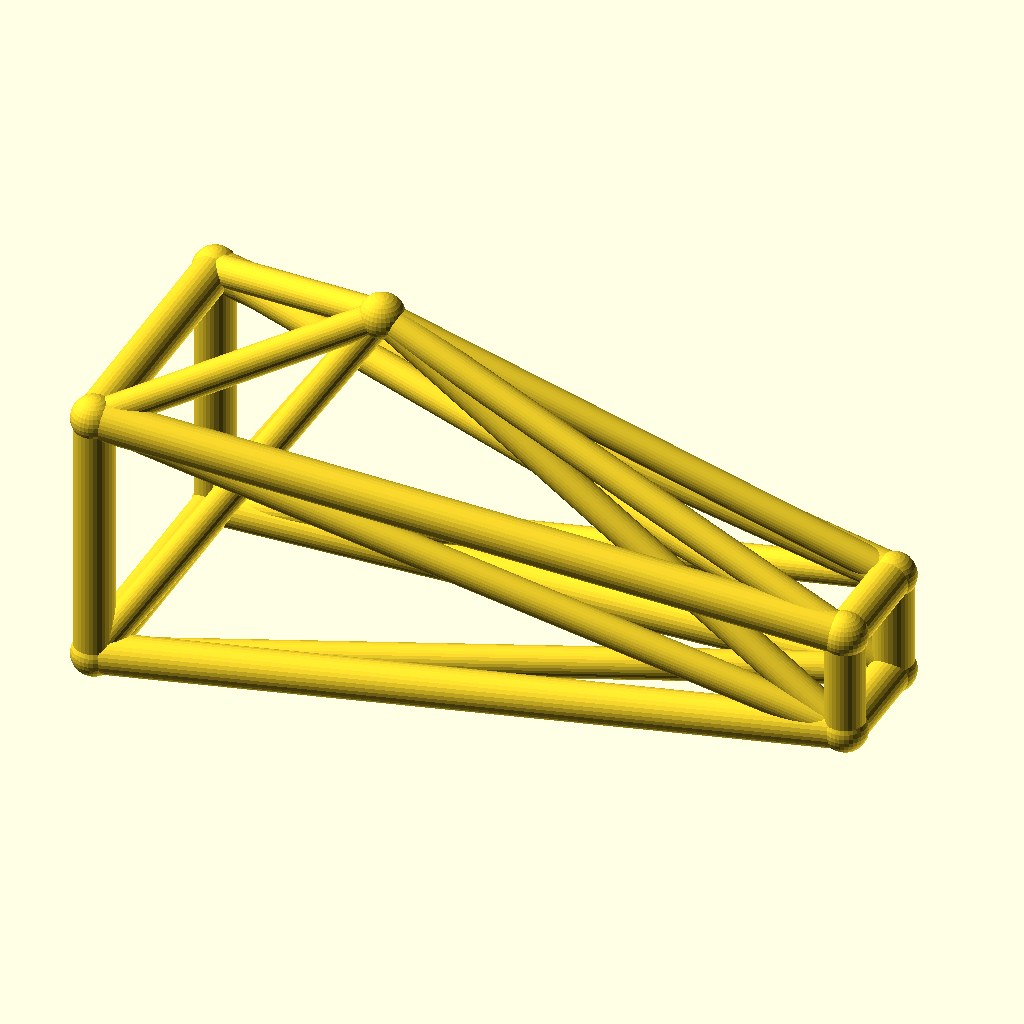
Cell 1: the model at its default parameters.
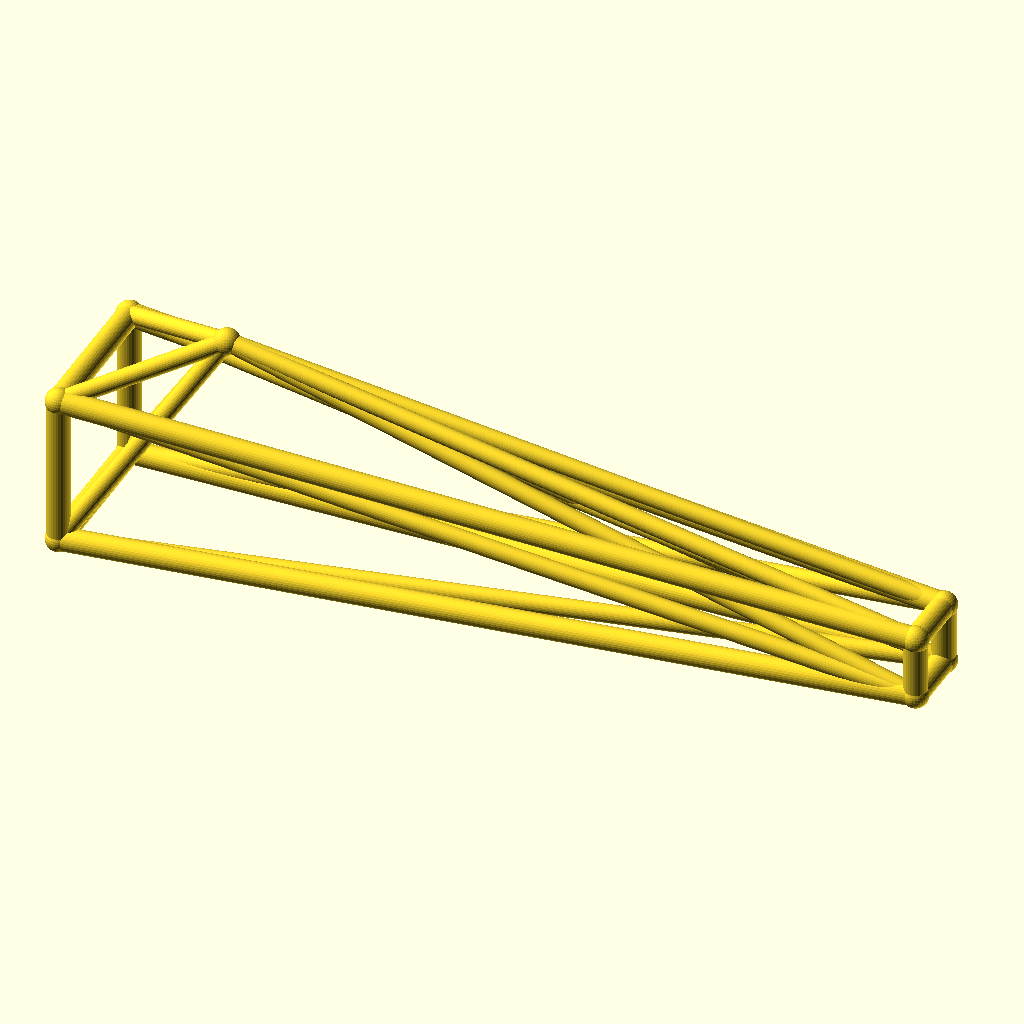
Cell 2: jib_l = 220 (everything else at default).
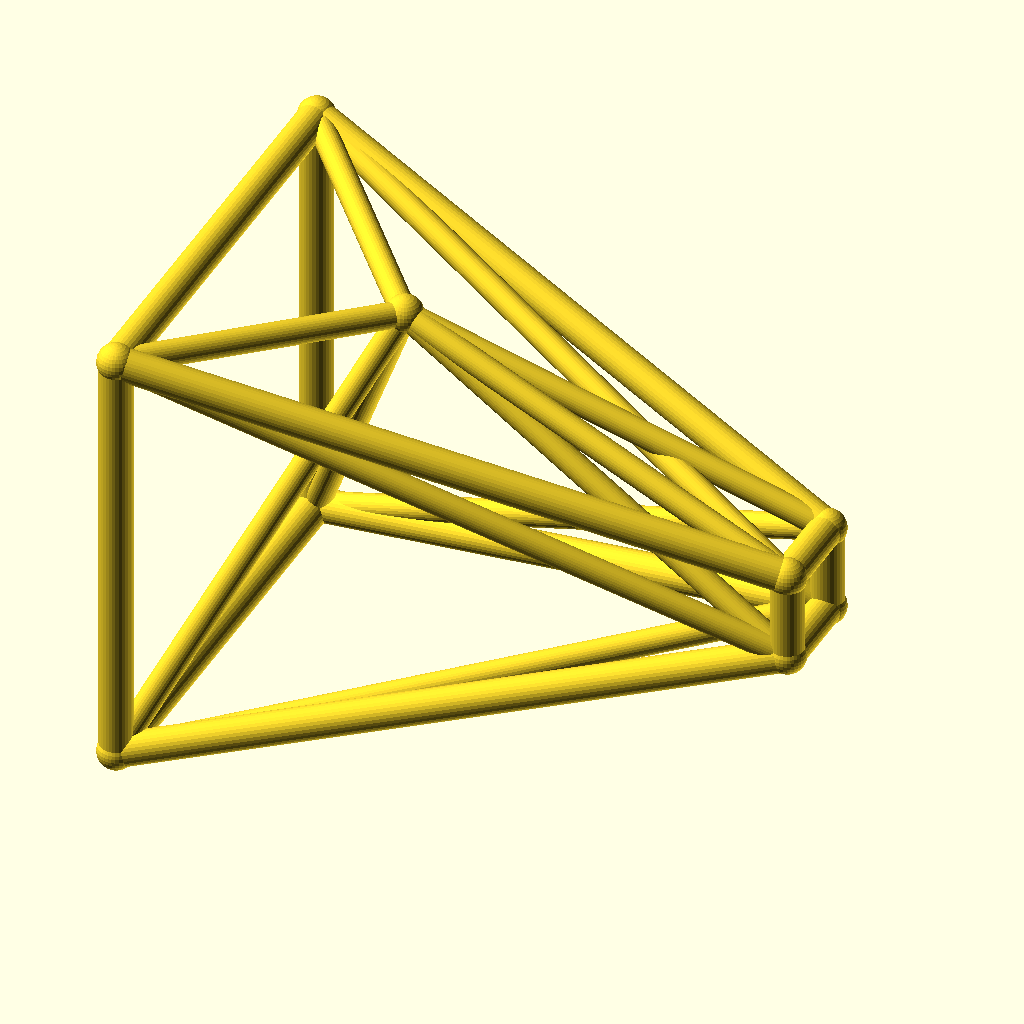
Cell 3 — root_w set to 40, the other parameters unchanged.
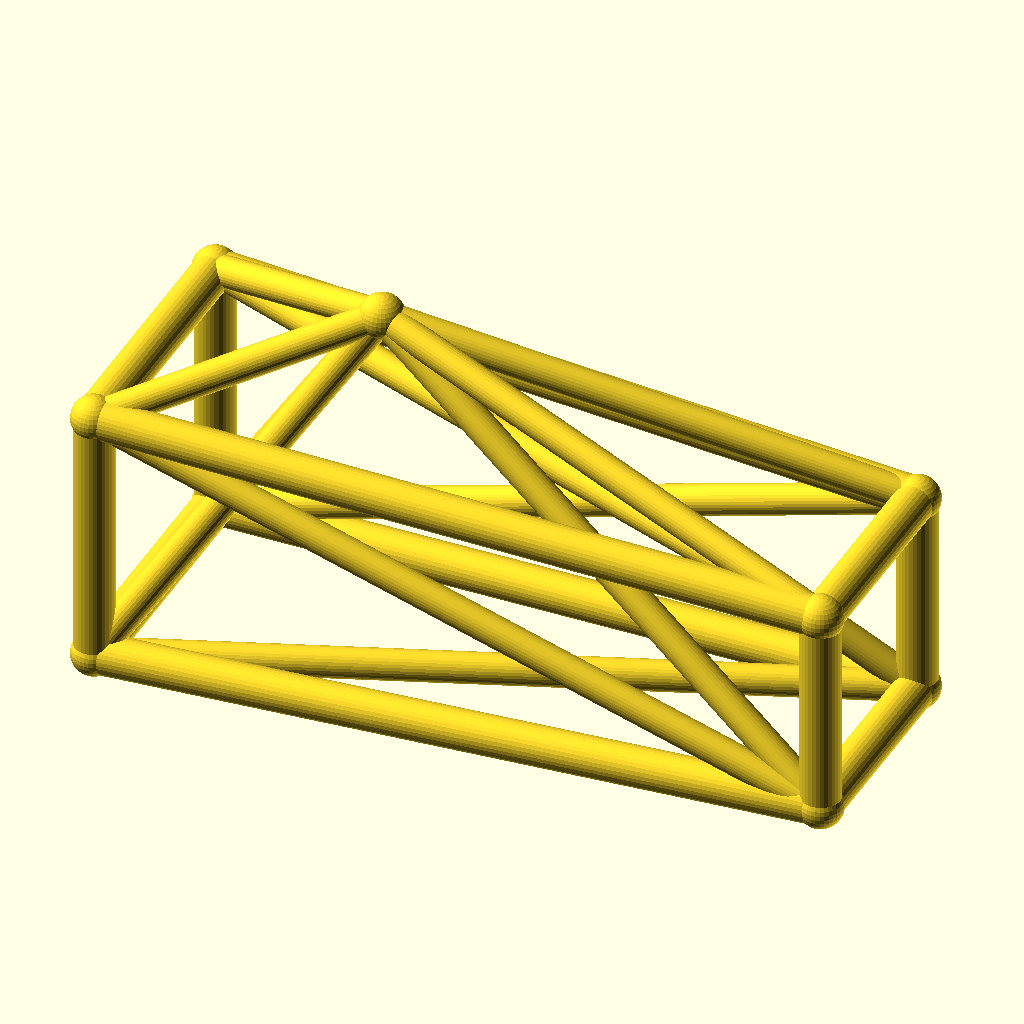
Cell 4: tip_w = 16 (everything else at default).
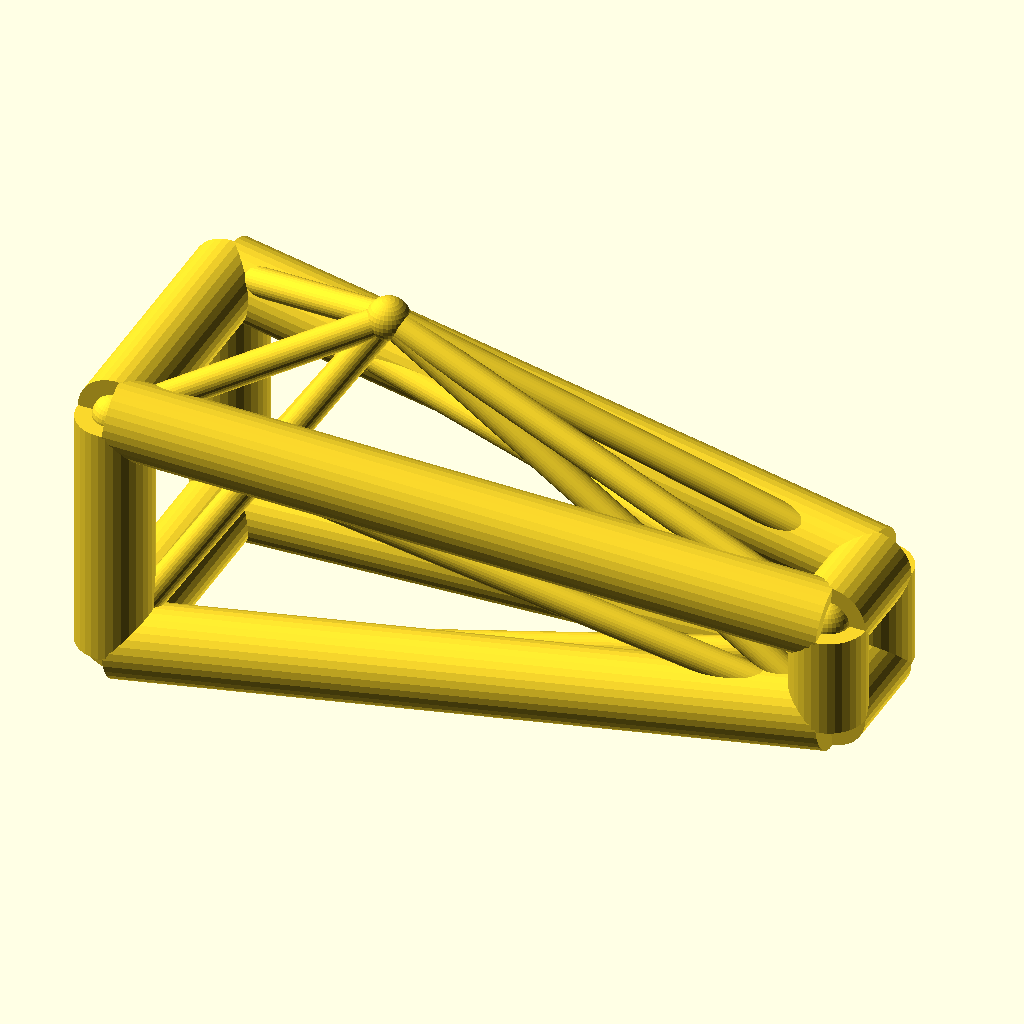
Cell 5 — chord_r set to 6, the other parameters unchanged.
All cells are drawn from the same view direction (rotation 55°, 0°, 25°, orthographic, colour scheme Cornfield), but the view is re-fitted for each cell, so position and scale can differ between cells as well as the parameter.
OpenSCAD source file optional_data/data/wire3/cranejib/scene_0127.scad:
$fn = 32;

// ----------------------------------------------------------------------
// Crane jib: kingpost jib, 110 mm
// ----------------------------------------------------------------------

// --- parameters (mm) ---
jib_l = 110;              // jib length, X
root_w = 20;              // half width of the root ring
tip_w = 8;                // half width of the tip ring
deck_h = 22;              // height of the jib axis
chord_r = 3;              // ring and chord radius
brace_r = 2.3;            // diagonal radius
joint_r = 3.4;            // joint ball radius
post_h = 35;              // kingpost height above the axis
kp_x = 35;                // kingpost position along the jib

bbox_x = jib_l + 2 * joint_r;  // overall X, joints included
bbox_y = 2 * root_w + 2 * joint_r;  // overall Y, joints included
bbox_z = 55 + 2 * joint_r;  // overall Z, joints included
chord_d = 2 * chord_r;  // chord stock diameter
brace_d = 2 * brace_r;  // brace stock diameter
root_d = 2 * root_w;  // root ring section
tip_d = 2 * tip_w;  // tip ring section
jib_h = 2 * root_w;  // root ring height
nodes = [[0, -root_w, deck_h - root_w], [0, root_w, deck_h - root_w], [0, root_w, deck_h + root_w], [0, -root_w, deck_h + root_w], [jib_l, -tip_w, deck_h - tip_w], [jib_l, tip_w, deck_h - tip_w], [jib_l, tip_w, deck_h + tip_w], [jib_l, -tip_w, deck_h + tip_w], [kp_x, 0, deck_h + post_h]];

module member(a, b, r) {
  /* round stock from joint a to joint b, ends buried in the joint balls */
  d = b - a;
  length = norm(d);
  translate(a) rotate([0, acos(d[2] / length), atan2(d[1], d[0])])
    cylinder(h = length, r = r);
}

module joint(p, r) {
  /* ball at the joint centre, fatter than every member meeting there */
  translate(p) sphere(r = r);
}

/* members - each call is one graph edge */
member(nodes[0], nodes[1], chord_r);
member(nodes[1], nodes[2], chord_r);
member(nodes[2], nodes[3], chord_r);
member(nodes[3], nodes[0], chord_r);
member(nodes[4], nodes[5], chord_r);
member(nodes[5], nodes[6], chord_r);
member(nodes[6], nodes[7], chord_r);
member(nodes[7], nodes[4], chord_r);
member(nodes[0], nodes[4], chord_r);
member(nodes[0], nodes[5], brace_r);
member(nodes[8], nodes[0], brace_r);
member(nodes[8], nodes[4], brace_r);
member(nodes[1], nodes[5], chord_r);
member(nodes[1], nodes[6], brace_r);
member(nodes[8], nodes[1], brace_r);
member(nodes[8], nodes[5], brace_r);
member(nodes[2], nodes[6], chord_r);
member(nodes[2], nodes[7], brace_r);
member(nodes[8], nodes[2], brace_r);
member(nodes[8], nodes[6], brace_r);
member(nodes[3], nodes[7], chord_r);
member(nodes[3], nodes[4], brace_r);
member(nodes[8], nodes[3], brace_r);
member(nodes[8], nodes[7], brace_r);

/* joint balls */
for (p = nodes) joint(p, joint_r);
Customizer parameters (derived from the source; name, type, default, range or options):
jib_l: number, default 110
root_w: number, default 20
tip_w: number, default 8
deck_h: number, default 22
chord_r: number, default 3
brace_r: number, default 2.3
joint_r: number, default 3.4
post_h: number, default 35
kp_x: number, default 35
